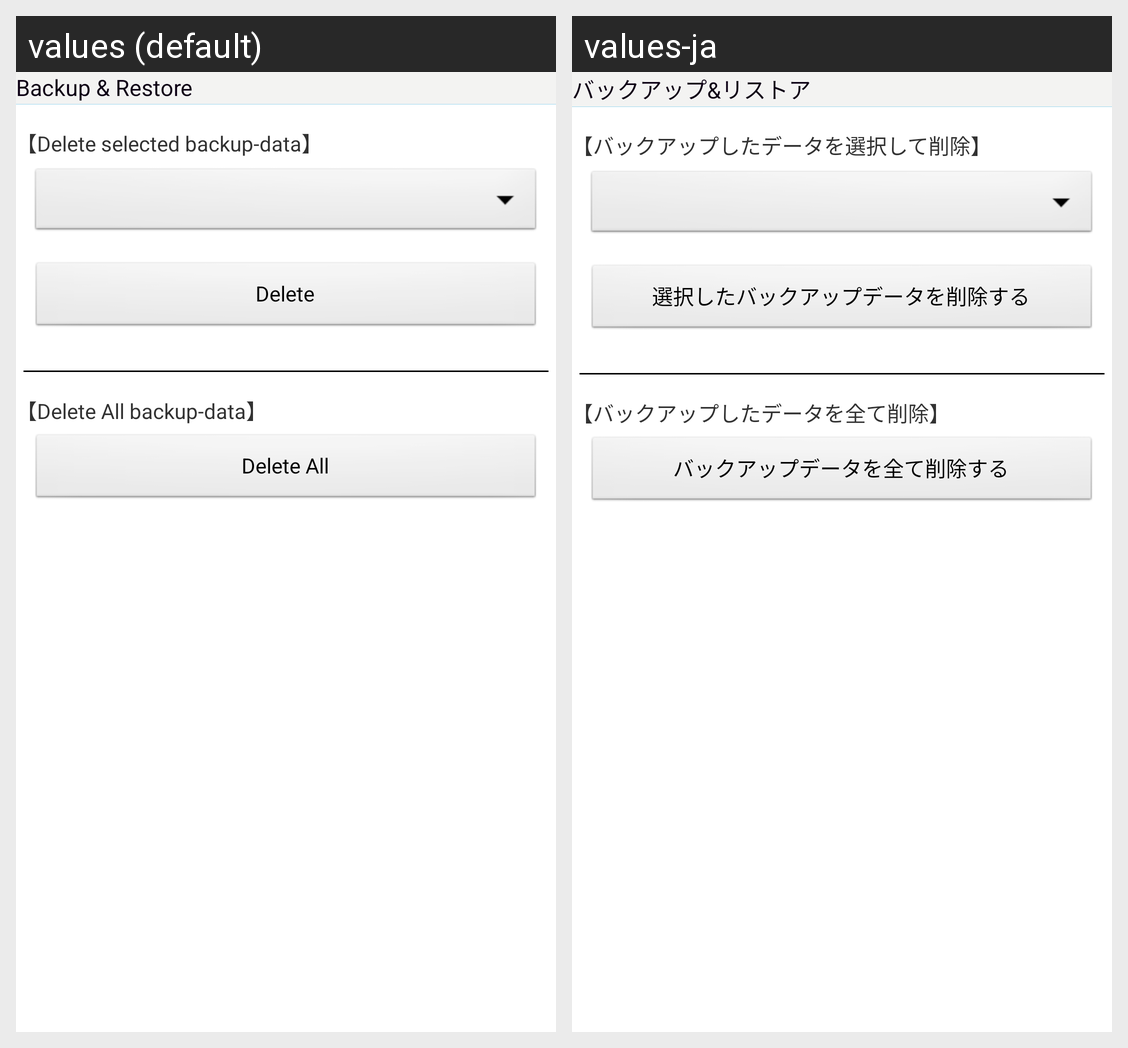

Strings drawn on this Android screen and how each of the app's shown locales translates them:
Android screen res/layout/br_backup_delete.xml rendered under 2 locales, left to right: values (default), values-ja. Device: Nexus 5 (rendered at 1080×1920; each locale shown at half size, 540×960, under a caption strip naming it); theme android:Theme.Light.
Strings drawn on this screen, with the default value and each locale's value (text and hints the layout hard-codes, and strings that could not be matched under every locale, appear in the picture but are not listed):

backup_restore_title
  values: Backup & Restore
  values-ja: バックアップ&リストア

backup_restore_backup_delete_msg
  values: 【Delete selected backup-data】
  values-ja: 【バックアップしたデータを選択して削除】

do_backup_delete_button_text
  values: Delete
  values-ja: 選択したバックアップデータを削除する

backup_restore_all_backup_delete_msg
  values: 【Delete All backup-data】
  values-ja: 【バックアップしたデータを全て削除】

do_all_backup_delete_button_text
  values: Delete All
  values-ja: バックアップデータを全て削除する
